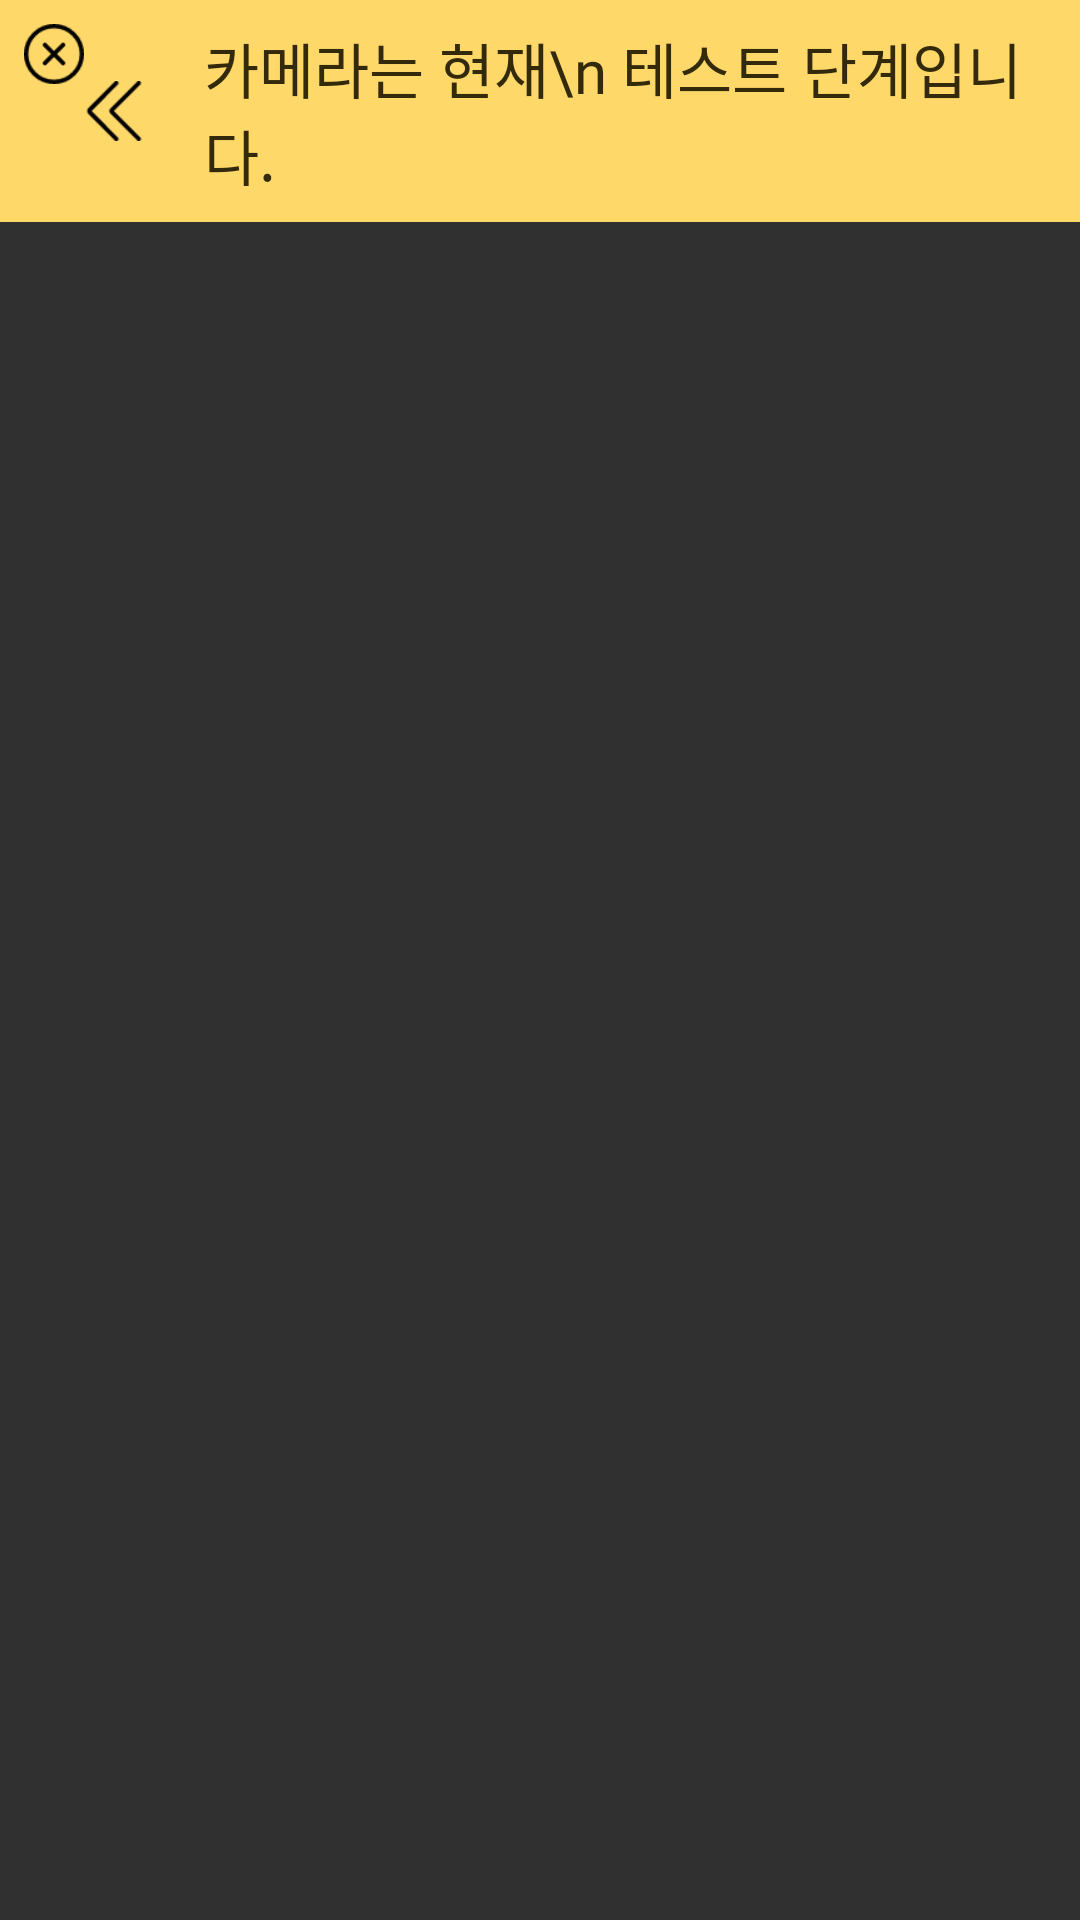

Layout XML and referenced resources for this Android screen:
<!-- AndroidManifest.xml: application theme Theme.AppCompat.NoActionBar -->
<!-- res/layout/layout_floating_camera.xml -->
<?xml version="1.0" encoding="utf-8"?>
<FrameLayout xmlns:android="http://schemas.android.com/apk/res/android"
    xmlns:app="http://schemas.android.com/apk/res-auto"
    xmlns:tools="http://schemas.android.com/tools"
    android:layout_width="match_parent"
    android:layout_height="match_parent"
    >

    
    <RelativeLayout
        android:id="@+id/root_container"
        android:layout_width="wrap_content"
        android:layout_height="wrap_content"
        android:visibility="visible"
        tools:ignore="UselessParent">
        
        <RelativeLayout
            android:id="@+id/collapse_view"
            android:layout_width="wrap_content"
            android:layout_height="wrap_content"
            android:orientation="vertical">

            <ImageView
                android:id="@+id/fab2"
                android:layout_width="wrap_content"
                android:layout_height="wrap_content"
                android:layout_marginTop="8dp"
                android:src="@drawable/child_floating_logo" />

            <ImageView
                android:id="@+id/close_btn"
                android:layout_width="25dp"
                android:layout_height="25dp"
                android:layout_marginLeft="50dp"
                android:src="@drawable/delete_icon" />

        </RelativeLayout>
        <LinearLayout
            android:id="@+id/expanded_container"
            android:layout_width="wrap_content"
            android:layout_height="wrap_content"
            android:visibility="visible"
            android:background="#FED869"
            android:orientation="horizontal"

            android:padding="8dp">

            <ImageView
                android:id="@+id/close_button"
                android:layout_width="20dp"
                android:layout_height="20dp"
                android:layout_marginLeft="0dp"
                android:src="@drawable/delete_icon" />

            <ImageView
                android:id="@+id/prev_btn"
                android:layout_width="20dp"
                android:layout_height="20dp"
                android:layout_gravity="center_vertical"
                android:layout_marginRight="20dp"
                android:src="@drawable/move_previous"
                />
            <TextView
                android:id="@+id/test1"
                android:layout_width="wrap_content"
                android:layout_height="wrap_content"
                android:fontFamily="@font/notosanskr"
                android:textColor="#332A0B"
                android:text="카메라는 현재\n 테스트 단계입니다."
                android:textSize="20sp" />

            <TextView
                android:id="@+id/test2"
                android:visibility="gone"
                android:layout_width="wrap_content"
                android:layout_height="wrap_content"
                android:fontFamily="@font/notosanskr"
                android:textColor="#332A0B"
                android:text="카메라는 현재\n 테스트 단계입니다1"
                android:textSize="20sp" />

            <TextView
                android:id="@+id/test3"
                android:visibility="gone"
                android:layout_width="wrap_content"
                android:layout_height="wrap_content"
                android:fontFamily="@font/notosanskr"
                android:textColor="#332A0B"
                android:text="카메라는 현재\n 테스트 단계입니다2"
                android:textSize="19sp" />
            <ImageView
                android:id="@+id/next_btn"
                android:layout_width="20dp"
                android:layout_height="20dp"
                android:layout_gravity="center_vertical"
                android:layout_marginLeft="20dp"
                android:src="@drawable/move_next"
                />

        </LinearLayout>

    </RelativeLayout>




</FrameLayout>
<!-- resources referenced by this layout -->
<resources>
  <!-- drawable child_floating_logo: png bitmap (drawable, 4461 bytes) -->
  <!-- drawable delete_icon: png bitmap (drawable, 875 bytes) -->
  <!-- drawable move_next: png bitmap (drawable, 312 bytes) -->
  <!-- drawable move_previous: png bitmap (drawable, 313 bytes) -->
</resources>
